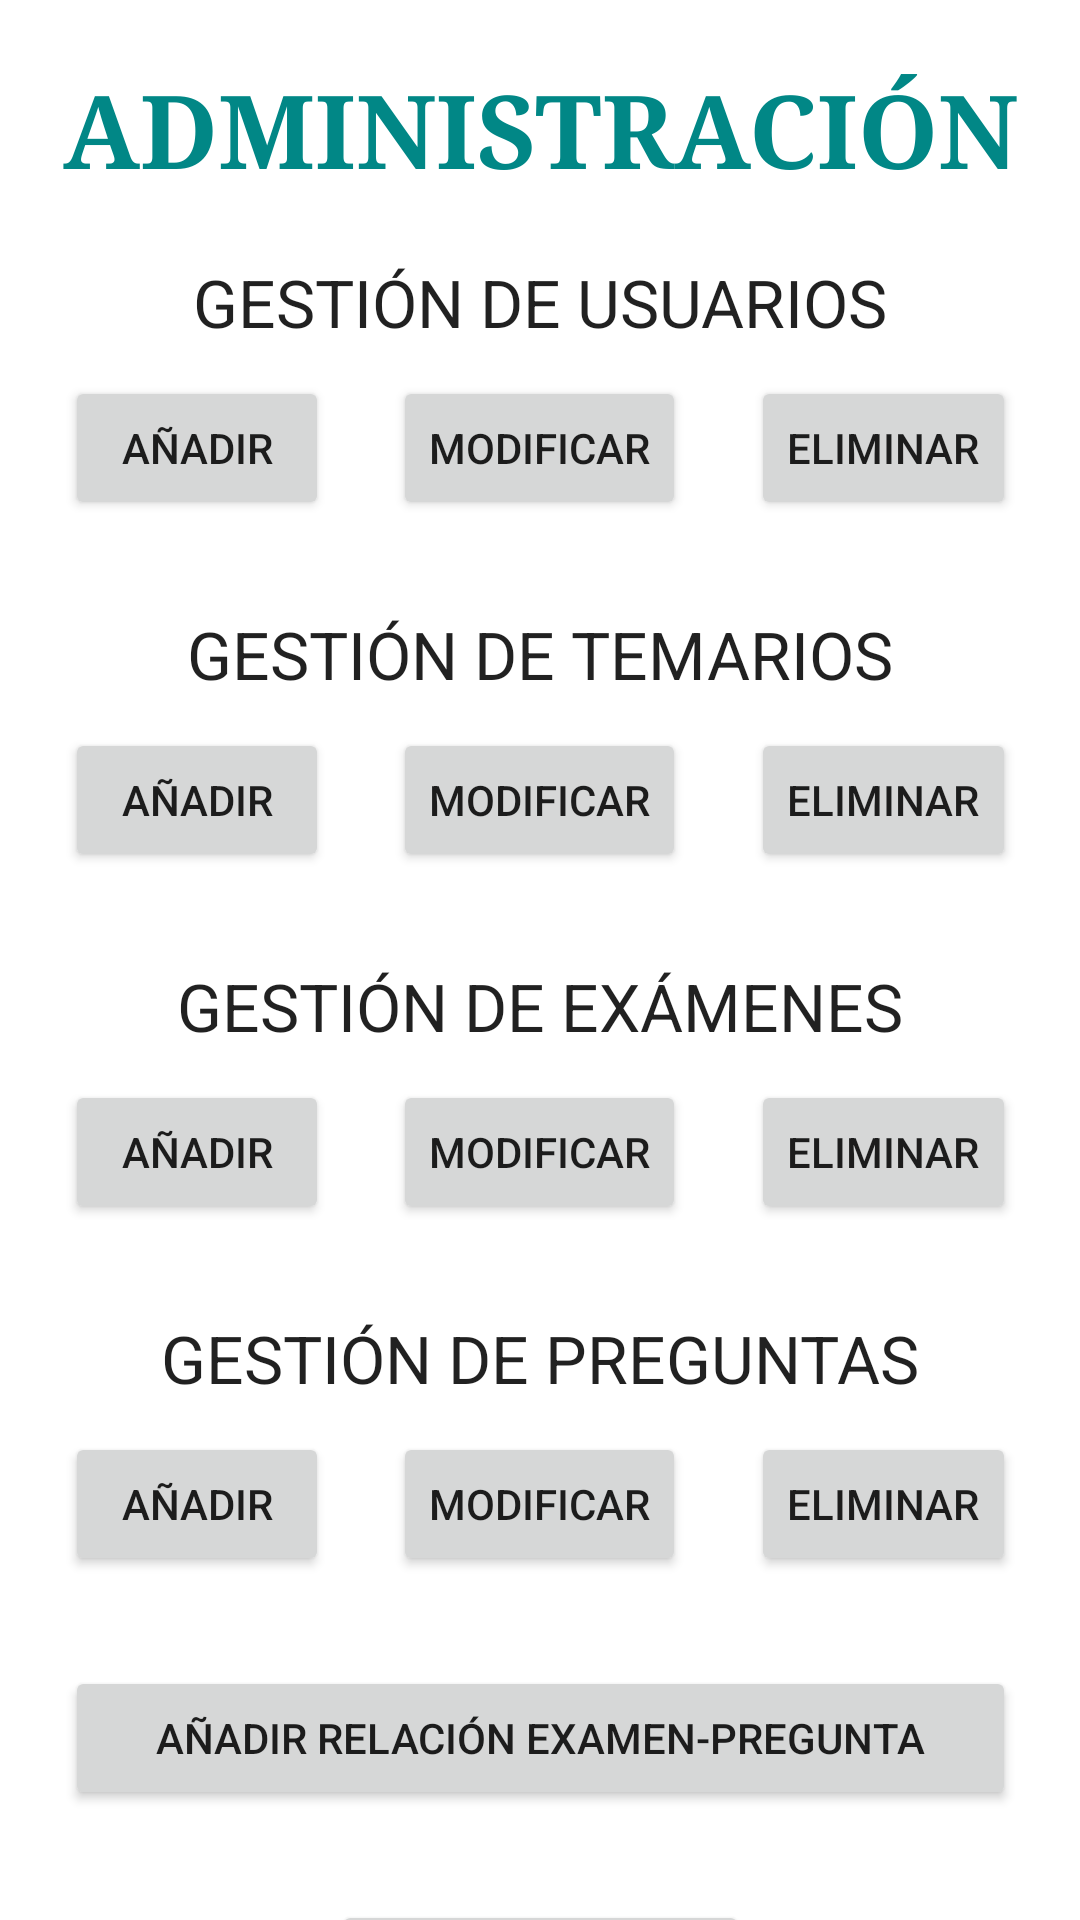

Produce the Android XML layout that renders to this screen, including the resource entries it uses.
<!-- AndroidManifest.xml: application theme Theme.TFGDaniMinguetAndroid -->
<!-- res/layout/admin.xml -->
<?xml version="1.0" encoding="utf-8"?>
<androidx.constraintlayout.widget.ConstraintLayout xmlns:android="http://schemas.android.com/apk/res/android"
    xmlns:app="http://schemas.android.com/apk/res-auto"
    xmlns:tools="http://schemas.android.com/tools"
    android:layout_width="match_parent"
    android:layout_height="match_parent">

    <TextView
        android:id="@+id/textView7"
        android:layout_width="wrap_content"
        android:layout_height="wrap_content"
        android:layout_marginStart="20dp"
        android:layout_marginTop="20dp"
        android:layout_marginEnd="20dp"
        android:fontFamily="serif"
        android:text="ADMINISTRACIÓN"
        android:textAppearance="@style/TextAppearance.AppCompat.Display1"
        android:textColor="@color/teal_700"
        android:textStyle="bold"
        app:layout_constraintEnd_toEndOf="parent"
        app:layout_constraintStart_toStartOf="parent"
        app:layout_constraintTop_toTopOf="parent" />

    <TextView
        android:id="@+id/textView"
        android:layout_width="wrap_content"
        android:layout_height="wrap_content"
        android:layout_marginTop="20dp"
        android:text="GESTIÓN DE USUARIOS"
        android:textAppearance="@style/TextAppearance.AppCompat.Large"
        app:layout_constraintEnd_toEndOf="@+id/textView7"
        app:layout_constraintStart_toStartOf="@+id/textView7"
        app:layout_constraintTop_toBottomOf="@+id/textView7" />

    <Button
        android:id="@+id/btnAnyadirUsuarioAdmin"
        android:layout_width="wrap_content"
        android:layout_height="wrap_content"
        android:layout_marginTop="10dp"
        android:text="AÑADIR"
        app:layout_constraintEnd_toStartOf="@+id/btnModificarUsuarioAdmin"
        app:layout_constraintStart_toStartOf="parent"
        app:layout_constraintTop_toBottomOf="@+id/textView" />

    <Button
        android:id="@+id/btnModificarUsuarioAdmin"
        android:layout_width="wrap_content"
        android:layout_height="wrap_content"
        android:layout_marginTop="10dp"
        android:text="MODIFICAR"
        app:layout_constraintEnd_toStartOf="@+id/btnEliminarUsuarioAdmin"
        app:layout_constraintStart_toEndOf="@+id/btnAnyadirUsuarioAdmin"
        app:layout_constraintTop_toBottomOf="@+id/textView" />

    <Button
        android:id="@+id/btnEliminarUsuarioAdmin"
        android:layout_width="wrap_content"
        android:layout_height="wrap_content"
        android:layout_marginTop="10dp"
        android:text="ELIMINAR"
        app:layout_constraintEnd_toEndOf="parent"
        app:layout_constraintStart_toEndOf="@+id/btnModificarUsuarioAdmin"
        app:layout_constraintTop_toBottomOf="@+id/textView" />

    <TextView
        android:id="@+id/textView4"
        android:layout_width="wrap_content"
        android:layout_height="wrap_content"
        android:layout_marginTop="30dp"
        android:text="GESTIÓN DE TEMARIOS"
        android:textAlignment="center"
        android:textAppearance="@style/TextAppearance.AppCompat.Large"
        app:layout_constraintEnd_toEndOf="parent"
        app:layout_constraintStart_toStartOf="parent"
        app:layout_constraintTop_toBottomOf="@+id/btnModificarUsuarioAdmin" />

    <Button
        android:id="@+id/btnAnyadirTemarioAdmin"
        android:layout_width="wrap_content"
        android:layout_height="wrap_content"
        android:layout_marginTop="10dp"
        android:text="AÑADIR"
        app:layout_constraintEnd_toStartOf="@+id/btnModificarTemarioAdmin"
        app:layout_constraintStart_toStartOf="parent"
        app:layout_constraintTop_toBottomOf="@+id/textView4" />

    <Button
        android:id="@+id/btnModificarTemarioAdmin"
        android:layout_width="wrap_content"
        android:layout_height="wrap_content"
        android:layout_marginTop="10dp"
        android:text="MODIFICAR"
        app:layout_constraintEnd_toStartOf="@+id/btnEliminarTemarioAdmin"
        app:layout_constraintStart_toEndOf="@+id/btnAnyadirTemarioAdmin"
        app:layout_constraintTop_toBottomOf="@+id/textView4" />

    <Button
        android:id="@+id/btnEliminarTemarioAdmin"
        android:layout_width="wrap_content"
        android:layout_height="wrap_content"
        android:layout_marginTop="10dp"
        android:text="ELIMINAR"
        app:layout_constraintEnd_toEndOf="parent"
        app:layout_constraintStart_toEndOf="@+id/btnModificarTemarioAdmin"
        app:layout_constraintTop_toBottomOf="@+id/textView4" />

    <TextView
        android:id="@+id/textView5"
        android:layout_width="wrap_content"
        android:layout_height="wrap_content"
        android:layout_marginTop="30dp"
        android:text="GESTIÓN DE EXÁMENES"
        android:textAppearance="@style/TextAppearance.AppCompat.Large"
        app:layout_constraintEnd_toEndOf="parent"
        app:layout_constraintStart_toStartOf="parent"
        app:layout_constraintTop_toBottomOf="@+id/btnModificarTemarioAdmin" />

    <Button
        android:id="@+id/btnAnyadirExamenAdmin"
        android:layout_width="wrap_content"
        android:layout_height="wrap_content"
        android:layout_marginTop="10dp"
        android:text="AÑADIR"
        app:layout_constraintEnd_toStartOf="@+id/btnModificarExamenAdmin"
        app:layout_constraintStart_toStartOf="parent"
        app:layout_constraintTop_toBottomOf="@+id/textView5" />

    <Button
        android:id="@+id/btnModificarExamenAdmin"
        android:layout_width="wrap_content"
        android:layout_height="wrap_content"
        android:layout_marginTop="10dp"
        android:text="MODIFICAR"
        app:layout_constraintEnd_toStartOf="@+id/btnEliminarExamenAdmin"
        app:layout_constraintStart_toEndOf="@+id/btnAnyadirExamenAdmin"
        app:layout_constraintTop_toBottomOf="@+id/textView5" />

    <Button
        android:id="@+id/btnEliminarExamenAdmin"
        android:layout_width="wrap_content"
        android:layout_height="wrap_content"
        android:layout_marginTop="10dp"
        android:text="ELIMINAR"
        app:layout_constraintEnd_toEndOf="parent"
        app:layout_constraintStart_toEndOf="@+id/btnModificarExamenAdmin"
        app:layout_constraintTop_toBottomOf="@+id/textView5" />

    <TextView
        android:id="@+id/textView8"
        android:layout_width="wrap_content"
        android:layout_height="wrap_content"
        android:layout_marginTop="30dp"
        android:text="GESTIÓN DE PREGUNTAS"
        android:textAppearance="@style/TextAppearance.AppCompat.Large"
        app:layout_constraintEnd_toEndOf="parent"
        app:layout_constraintStart_toStartOf="parent"
        app:layout_constraintTop_toBottomOf="@+id/btnModificarExamenAdmin" />

    <Button
        android:id="@+id/btnAnyadirPreguntaAdmin"
        android:layout_width="wrap_content"
        android:layout_height="wrap_content"
        android:layout_marginTop="10dp"
        android:text="AÑADIR"
        app:layout_constraintEnd_toStartOf="@+id/btnModificarPreguntaAdmin"
        app:layout_constraintStart_toStartOf="parent"
        app:layout_constraintTop_toBottomOf="@+id/textView8" />

    <Button
        android:id="@+id/btnModificarPreguntaAdmin"
        android:layout_width="wrap_content"
        android:layout_height="wrap_content"
        android:layout_marginTop="10dp"
        android:text="MODIFICAR"
        app:layout_constraintEnd_toStartOf="@+id/btnEliminarPreguntaAdmin"
        app:layout_constraintStart_toEndOf="@+id/btnAnyadirPreguntaAdmin"
        app:layout_constraintTop_toBottomOf="@+id/textView8" />

    <Button
        android:id="@+id/btnEliminarPreguntaAdmin"
        android:layout_width="wrap_content"
        android:layout_height="wrap_content"
        android:layout_marginTop="10dp"
        android:text="ELIMINAR"
        app:layout_constraintEnd_toEndOf="parent"
        app:layout_constraintStart_toEndOf="@+id/btnModificarPreguntaAdmin"
        app:layout_constraintTop_toBottomOf="@+id/textView8" />

    <Button
        android:id="@+id/btnRelacionarAdmin"
        android:layout_width="0dp"
        android:layout_height="wrap_content"
        android:layout_marginTop="30dp"
        android:text="AÑADIR RELACIÓN EXAMEN-PREGUNTA"
        app:layout_constraintEnd_toEndOf="@+id/btnEliminarPreguntaAdmin"
        app:layout_constraintStart_toStartOf="@+id/btnAnyadirPreguntaAdmin"
        app:layout_constraintTop_toBottomOf="@+id/btnModificarPreguntaAdmin" />

    <Button
        android:id="@+id/btnVolverAdmin"
        android:layout_width="wrap_content"
        android:layout_height="wrap_content"
        android:layout_marginTop="30dp"
        android:text="VOLVER AL INICIO"
        app:layout_constraintEnd_toEndOf="parent"
        app:layout_constraintStart_toStartOf="parent"
        app:layout_constraintTop_toBottomOf="@+id/btnRelacionarAdmin" />

</androidx.constraintlayout.widget.ConstraintLayout>
<!-- resources referenced by this layout -->
<resources>
  <color name="teal_700">#FF018786</color>
  <style name="Theme.TFGDaniMinguetAndroid" parent="Theme.MaterialComponents.DayNight.DarkActionBar">
          
          <item name="colorPrimary">@color/purple_500</item>
          <item name="colorPrimaryVariant">@color/purple_700</item>
          <item name="colorOnPrimary">@color/white</item>
          
          <item name="colorSecondary">@color/teal_200</item>
          <item name="colorSecondaryVariant">@color/teal_700</item>
          <item name="colorOnSecondary">@color/black</item>
          
          <item name="android:statusBarColor">?attr/colorPrimaryVariant</item>
          
      </style>
  <color name="white">#FFFFFFFF</color>
  <color name="teal_200">#FF03DAC5</color>
  <color name="black">#FF000000</color>
  <!-- not gathered from this repository: default colours our renderer supplied (Android Studio template values) -->
  <color name="purple_500">#FF6200EE</color>
  <color name="purple_700">#FF3700B3</color>
</resources>
